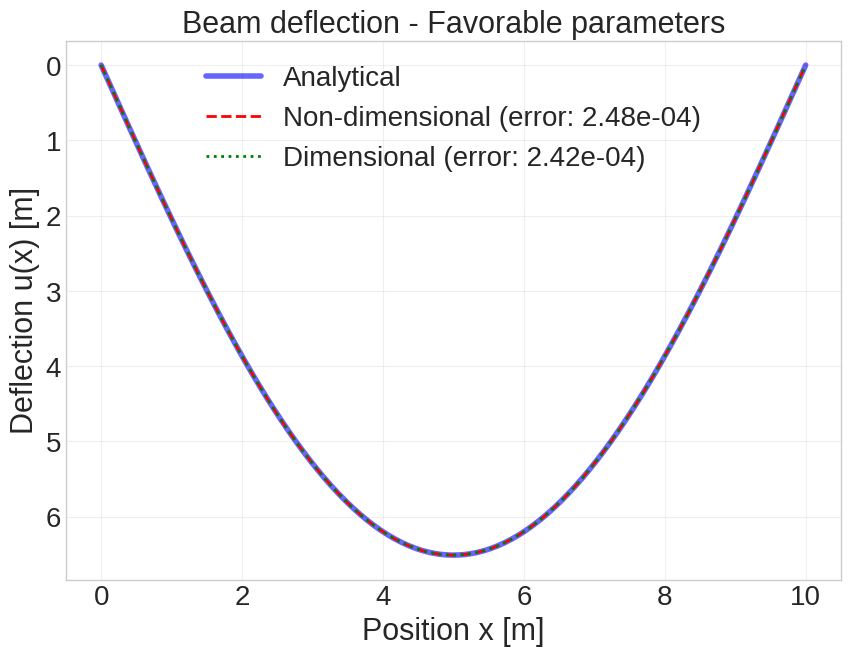
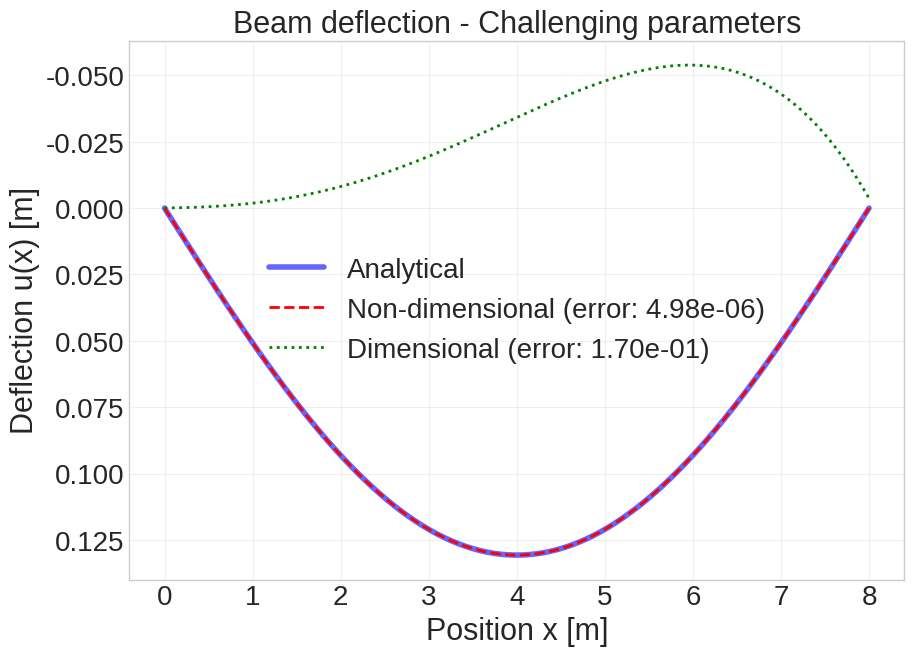

Python code for these plots, in order:
import numpy as np
import matplotlib.pyplot as plt
from scipy.optimize import minimize
from typing import Callable, List, Tuple

# -----------------------------------------------------------------------------
# Globale Einstellungen
# -----------------------------------------------------------------------------
plt.rcParams.update({
    "font.size": 24,        # Basis-Schriftgröße
    "axes.titlesize": 22,   # Titel
    "axes.labelsize": 22,   # Achsenbeschriftung
    "xtick.labelsize": 20,  # X-Ticks
    "ytick.labelsize": 20,  # Y-Ticks
    "legend.fontsize": 20   # Legenden
})

GLOBAL_PARAMS = {
    'figure_size': (10, 7),
    'line_width_analytical': 4,
    'line_width_methods': 2,
    'plot_alpha': 0.3,
    'xi_eval_points': 200,
    'plot_points': 200
}

# -----------------------------------------------------------------------------
# Klassen-Definitionen
# -----------------------------------------------------------------------------
class BoundaryCondition:
    def __init__(self, order: int, x0: float, value: float):
        self.order = order
        self.x0 = x0
        self.value = value

class ProblemDefinition:
    def __init__(self, E: float, I: float, L: float, q_func: Callable[[float], float], bcs: List[BoundaryCondition]):
        self.E = E
        self.I = I
        self.L = L
        self.q_func = q_func
        self.bcs = bcs
        self.EI = E * I

class NondimensionalProblem:
    def __init__(self, problem: ProblemDefinition, Q_scale: float):
        self.problem = problem
        self.L = problem.L
        self.Q_scale = Q_scale
        self.U = (Q_scale * self.L**4) / self.problem.EI
        self.bc_nondim: List[Tuple[int, float, float]] = []
        for bc in problem.bcs:
            xi0 = bc.x0 / self.L
            value_nondim = bc.value * (self.L ** bc.order) / self.U
            self.bc_nondim.append((bc.order, xi0, value_nondim))
    def nondim_load_shape(self, xi: np.ndarray) -> np.ndarray:
        x = xi * self.L
        q_vals = np.vectorize(self.problem.q_func)(x)
        return q_vals / self.Q_scale

# -----------------------------------------------------------------------------
# Hilfsfunktionen
# -----------------------------------------------------------------------------
def perform_integration(x_array: np.ndarray, y_vals: np.ndarray) -> List[np.ndarray]:
    integrals = []
    current_integral = y_vals
    for _ in range(4):
        next_integral = np.zeros_like(x_array)
        for i in range(1, len(x_array)):
            dx = x_array[i] - x_array[i-1]
            next_integral[i] = next_integral[i-1] + 0.5 * (current_integral[i] + current_integral[i-1]) * dx
        integrals.append(next_integral)
        current_integral = next_integral
    return integrals

# -----------------------------------------------------------------------------
# Optimierer-Klassen
# -----------------------------------------------------------------------------
class NondimensionalOptimizer:
    def __init__(self, nondim_problem: NondimensionalProblem):
        self.nondim_problem = nondim_problem
        self.xi_eval = np.linspace(0, 1, GLOBAL_PARAMS['xi_eval_points'])
        f_vals = nondim_problem.nondim_load_shape(self.xi_eval)
        self.integrals = perform_integration(self.xi_eval, f_vals)
    def optimize_constants(self) -> np.ndarray:
        def objective(params):
            C1, C2, C3, C4 = params
            bc_error = 0.0
            G2_interp = lambda xi: np.interp(xi, self.xi_eval, self.integrals[1])
            G4_interp = lambda xi: np.interp(xi, self.xi_eval, self.integrals[3])
            for order, xi0, value in self.nondim_problem.bc_nondim:
                if order == 0:
                    u_hat_bc = G4_interp(xi0) + C1*xi0**3/6 + C2*xi0**2/2 + C3*xi0 + C4
                    bc_error += (u_hat_bc - value)**2
                elif order == 2:
                    u_hat_prime2_bc = G2_interp(xi0) + C1*xi0 + C2
                    bc_error += (u_hat_prime2_bc - value)**2
            return bc_error
        result = minimize(objective, np.zeros(4), method='L-BFGS-B')
        return result.x

class DimensionalOptimizer:
    def __init__(self, problem: ProblemDefinition):
        self.problem = problem
        self.x_eval = np.linspace(0, problem.L, GLOBAL_PARAMS['xi_eval_points'])
        q_vals = np.vectorize(problem.q_func)(self.x_eval)
        self.integrals = perform_integration(self.x_eval, q_vals)
    def optimize_constants(self) -> np.ndarray:
        def objective(params):
            D1, D2, D3, D4 = params
            bc_error = 0.0
            EI = self.problem.EI
            Int2_q_interp = lambda x: np.interp(x, self.x_eval, self.integrals[1])
            Int4_q_interp = lambda x: np.interp(x, self.x_eval, self.integrals[3])
            for bc in self.problem.bcs:
                if bc.order == 0:
                    u_bc = (1/EI) * (Int4_q_interp(bc.x0) + D1*bc.x0**3/6 + D2*bc.x0**2/2 + D3*bc.x0 + D4)
                    bc_error += (u_bc - bc.value)**2
                elif bc.order == 2:
                    u_prime2_bc = (1/EI) * (Int2_q_interp(bc.x0) + D1*bc.x0 + D2)
                    bc_error += (u_prime2_bc - bc.value)**2
            return bc_error
        result = minimize(objective, np.zeros(4), method='L-BFGS-B')
        return result.x

# -----------------------------------------------------------------------------
# Hauptfunktion
# -----------------------------------------------------------------------------
def run_scenario(scenario_name: str, params: dict):
    E, I, L, q0 = params['E'], params['I'], params['L'], params['q0']
    q_func = lambda x: -q0
    bcs = [
        BoundaryCondition(order=0, x0=0.0, value=0.0), BoundaryCondition(order=2, x0=0.0, value=0.0),
        BoundaryCondition(order=0, x0=L,   value=0.0), BoundaryCondition(order=2, x0=L,   value=0.0)
    ]
    problem = ProblemDefinition(E, I, L, q_func, bcs)
    nondim_problem = NondimensionalProblem(problem, Q_scale=q0)
    U = nondim_problem.U
    analytical_func_dim = lambda x: -(q0 / (24 * problem.EI)) * (x**4 - 2*L*x**3 + L**3*x)
    nondim_optimizer = NondimensionalOptimizer(nondim_problem)
    C_opt = nondim_optimizer.optimize_constants()
    dim_optimizer = DimensionalOptimizer(problem)
    D_opt = dim_optimizer.optimize_constants()
    x_plot = np.linspace(0, L, GLOBAL_PARAMS['plot_points'])
    xi_plot = x_plot / L
    u_analytical = analytical_func_dim(x_plot)
    G4_vals_nondim = nondim_optimizer.integrals[3]
    u_nondim_scaled = U * (G4_vals_nondim + C_opt[0]*xi_plot**3/6 + C_opt[1]*xi_plot**2/2 + C_opt[2]*xi_plot + C_opt[3])
    Int4_q_vals_dim = dim_optimizer.integrals[3]
    u_dim_direct = (1/problem.EI) * (Int4_q_vals_dim + D_opt[0]*x_plot**3/6 + D_opt[1]*x_plot**2/2 + D_opt[2]*x_plot + D_opt[3])
    error_nondim = np.max(np.abs(u_nondim_scaled - u_analytical))
    error_dim = np.max(np.abs(u_dim_direct - u_analytical))
    plt.style.use('seaborn-v0_8-whitegrid')
    plt.figure(figsize=GLOBAL_PARAMS['figure_size'])
    plt.plot(x_plot, -u_analytical, 'b-', label='Analytical', linewidth=GLOBAL_PARAMS['line_width_analytical'], zorder=1, alpha=0.6)
    plt.plot(x_plot, -u_nondim_scaled, 'r--', label=f'Non-dimensional (error: {error_nondim:.2e})', linewidth=GLOBAL_PARAMS['line_width_methods'], zorder=3)
    plt.plot(x_plot, -u_dim_direct, 'g:', label=f'Dimensional (error: {error_dim:.2e})', linewidth=GLOBAL_PARAMS['line_width_methods'], zorder=3)
    plt.title(f'Beam deflection - {scenario_name}')
    plt.xlabel('Position x [m]')
    plt.ylabel('Deflection u(x) [m]')
    plt.legend()
    plt.gca().invert_yaxis()
    plt.grid(alpha=GLOBAL_PARAMS['plot_alpha'])
    plt.show()

# -----------------------------------------------------------------------------
# Szenarien
# -----------------------------------------------------------------------------
if __name__ == "__main__":
    favorable_params = {'E': 1000.0, 'I': 0.1, 'L': 10.0, 'q0': 5.0}
    challenging_params = {'E': 2.1e11, 'I': 1.943e-5, 'L': 8.0, 'q0': 10000.0}
    run_scenario("Favorable parameters", favorable_params)
    run_scenario("Challenging parameters", challenging_params)
    